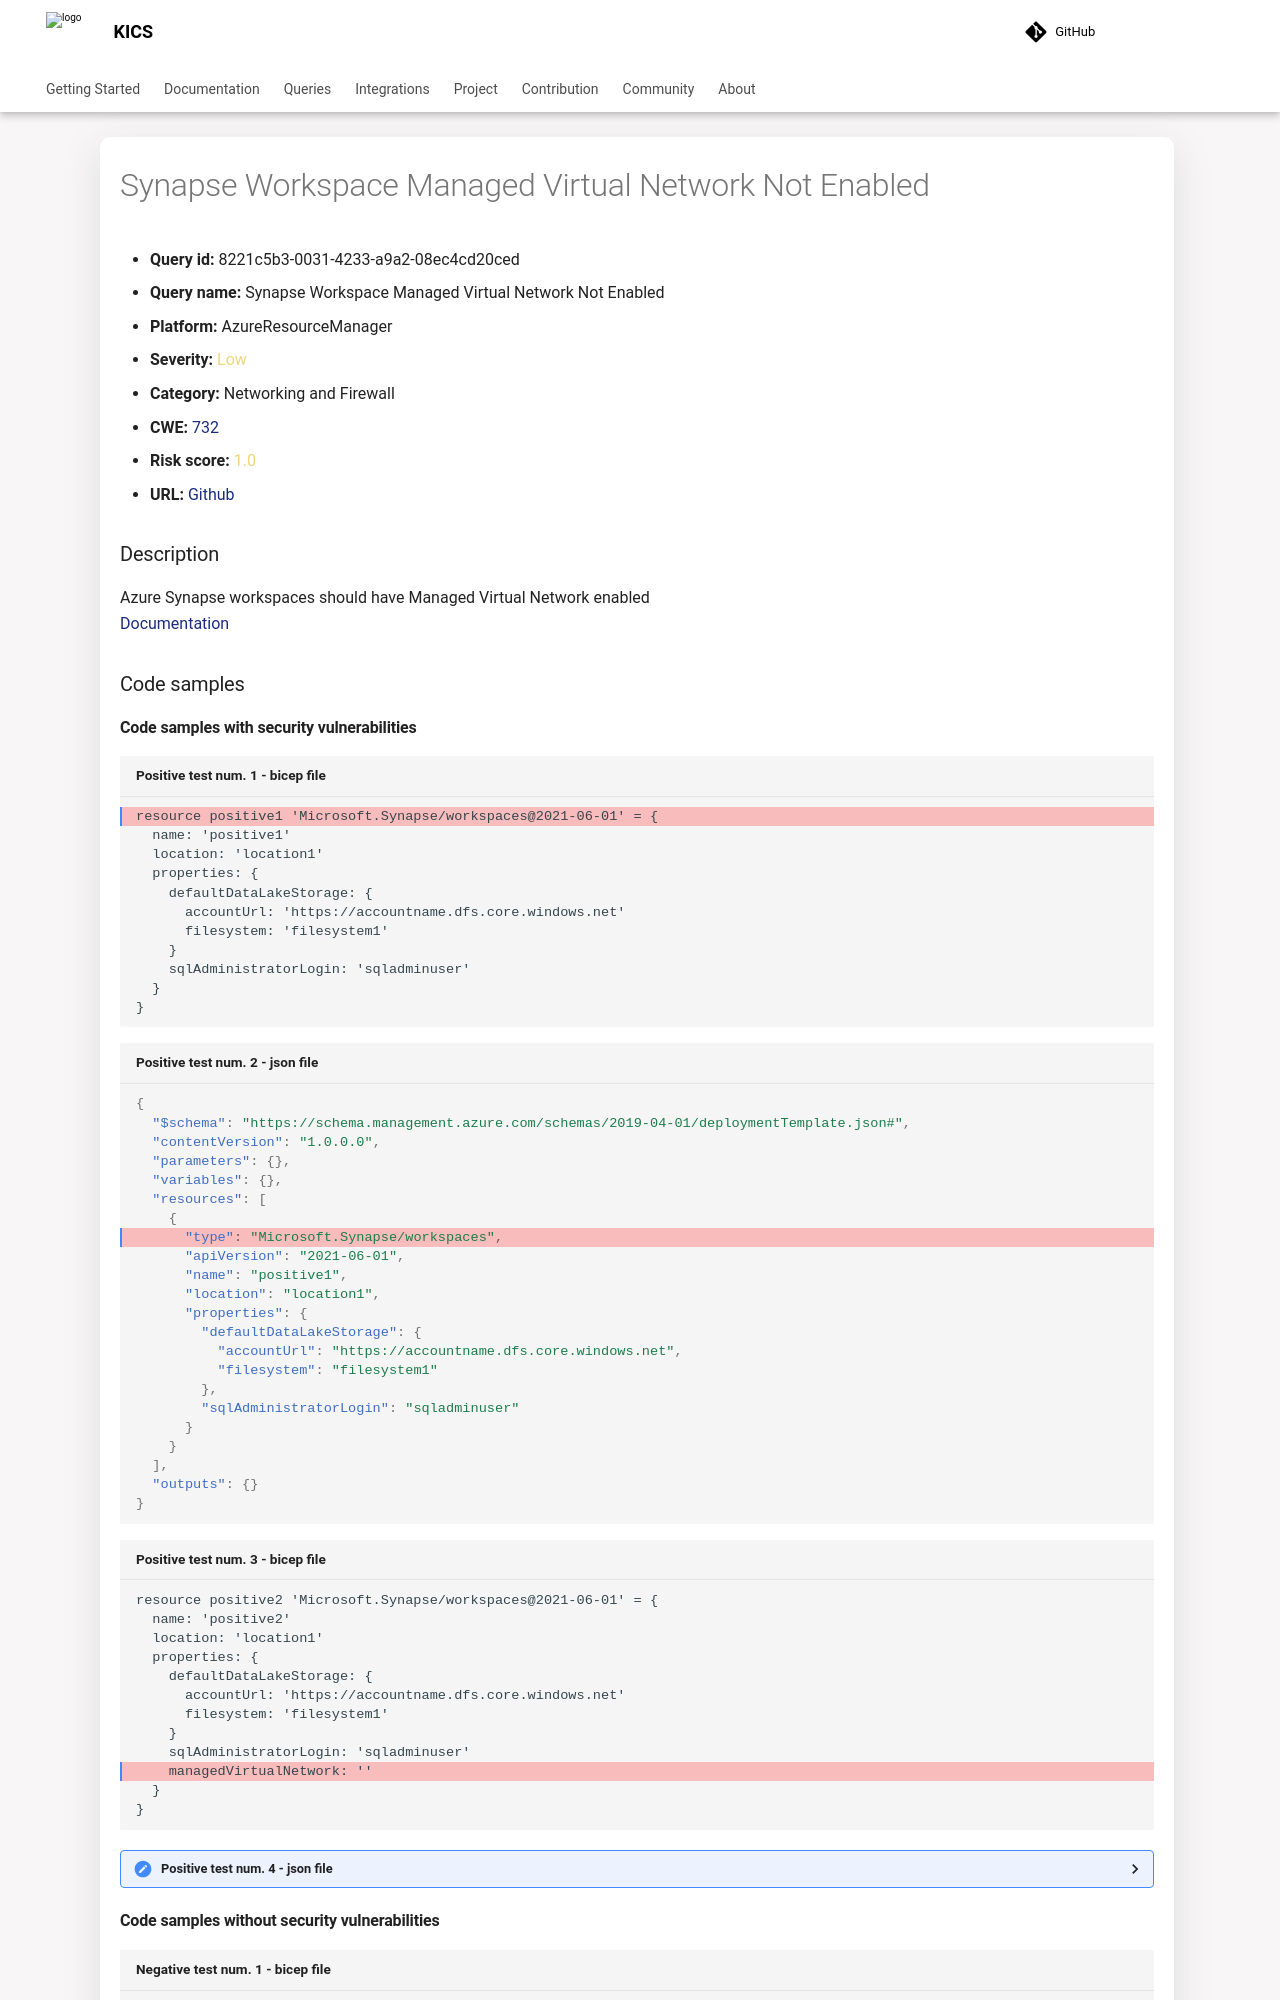

repository: Checkmarx/kics · page: latest/queries/azureresourcemanager-queries/azure/8221c5b3-0031-4233-a9a2-08ec4cd20ced/index.html · generator: mkdocs

---
title: Synapse Workspace Managed Virtual Network Not Enabled
hide:
  toc: true
  navigation: true
---

<style>
  .highlight .hll {
    background-color: #ff171742;
  }
  .md-content {
    max-width: 1100px;
    margin: 0 auto;
  }
</style>

-   **Query id:** 8221c5b3-0031-4233-a9a2-08ec4cd20ced
-   **Query name:** Synapse Workspace Managed Virtual Network Not Enabled
-   **Platform:** AzureResourceManager
-   **Severity:** <span style="color:#edd57e">Low</span>
-   **Category:** Networking and Firewall
-   **CWE:** <a href="https://cwe.mitre.org/data/definitions/732.html" onclick="newWindowOpenerSafe(event, 'https://cwe.mitre.org/data/definitions/732.html')">732</a>
-   **Risk score:** <span style="color:#edd57e">1.0</span>
-   **URL:** [Github](https://github.com/Checkmarx/kics/tree/master/assets/queries/azureResourceManager/synapse_workspace_managed_virtual_network_not_enabled)

### Description
Azure Synapse workspaces should have Managed Virtual Network enabled<br>
[Documentation](https://learn.microsoft.com/en-us/azure/templates/microsoft.synapse/workspaces?pivots=deployment-language-bicep#workspaceproperties)

### Code samples
